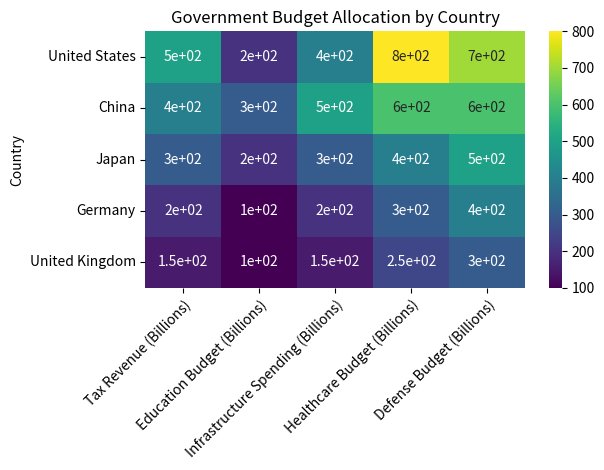

Generate this figure with matplotlib: (Note: this script raises an exception after producing the figure.)

# import modules
import matplotlib.pyplot as plt
import numpy as np
import pandas as pd
import seaborn as sns

# create dictionary with data
data = {'Country': ['United States', 'China', 'Japan', 'Germany', 'United Kingdom'],
        'Tax Revenue (Billions)': [500, 400, 300, 200, 150],
        'Education Budget (Billions)': [200, 300, 200, 100, 100],
        'Infrastructure Spending (Billions)': [400, 500, 300, 200, 150],
        'Healthcare Budget (Billions)': [800, 600, 400, 300, 250],
        'Defense Budget (Billions)': [700, 600, 500, 400, 300]}

# convert dictionary to dataframe
df = pd.DataFrame(data)

# set country column as index
df.set_index('Country', inplace=True)

# create heatmap plot using seaborn
sns.heatmap(df, annot=True, cmap='viridis')

# set ticks and ticklabels for x and y axis
plt.xticks(np.arange(len(df.columns)) + 0.5, df.columns, rotation=45, ha='right', rotation_mode='anchor')
plt.yticks(np.arange(len(df.index)) + 0.5, df.index, rotation=0, ha='right', rotation_mode='anchor')

# set title
plt.title('Government Budget Allocation by Country')

# resize image
plt.tight_layout()

# save plot as png
plt.savefig('output/final/heatmap/png/20231228-155147_50.png', bbox_inches='tight')

# clear current image state
plt.clf()
